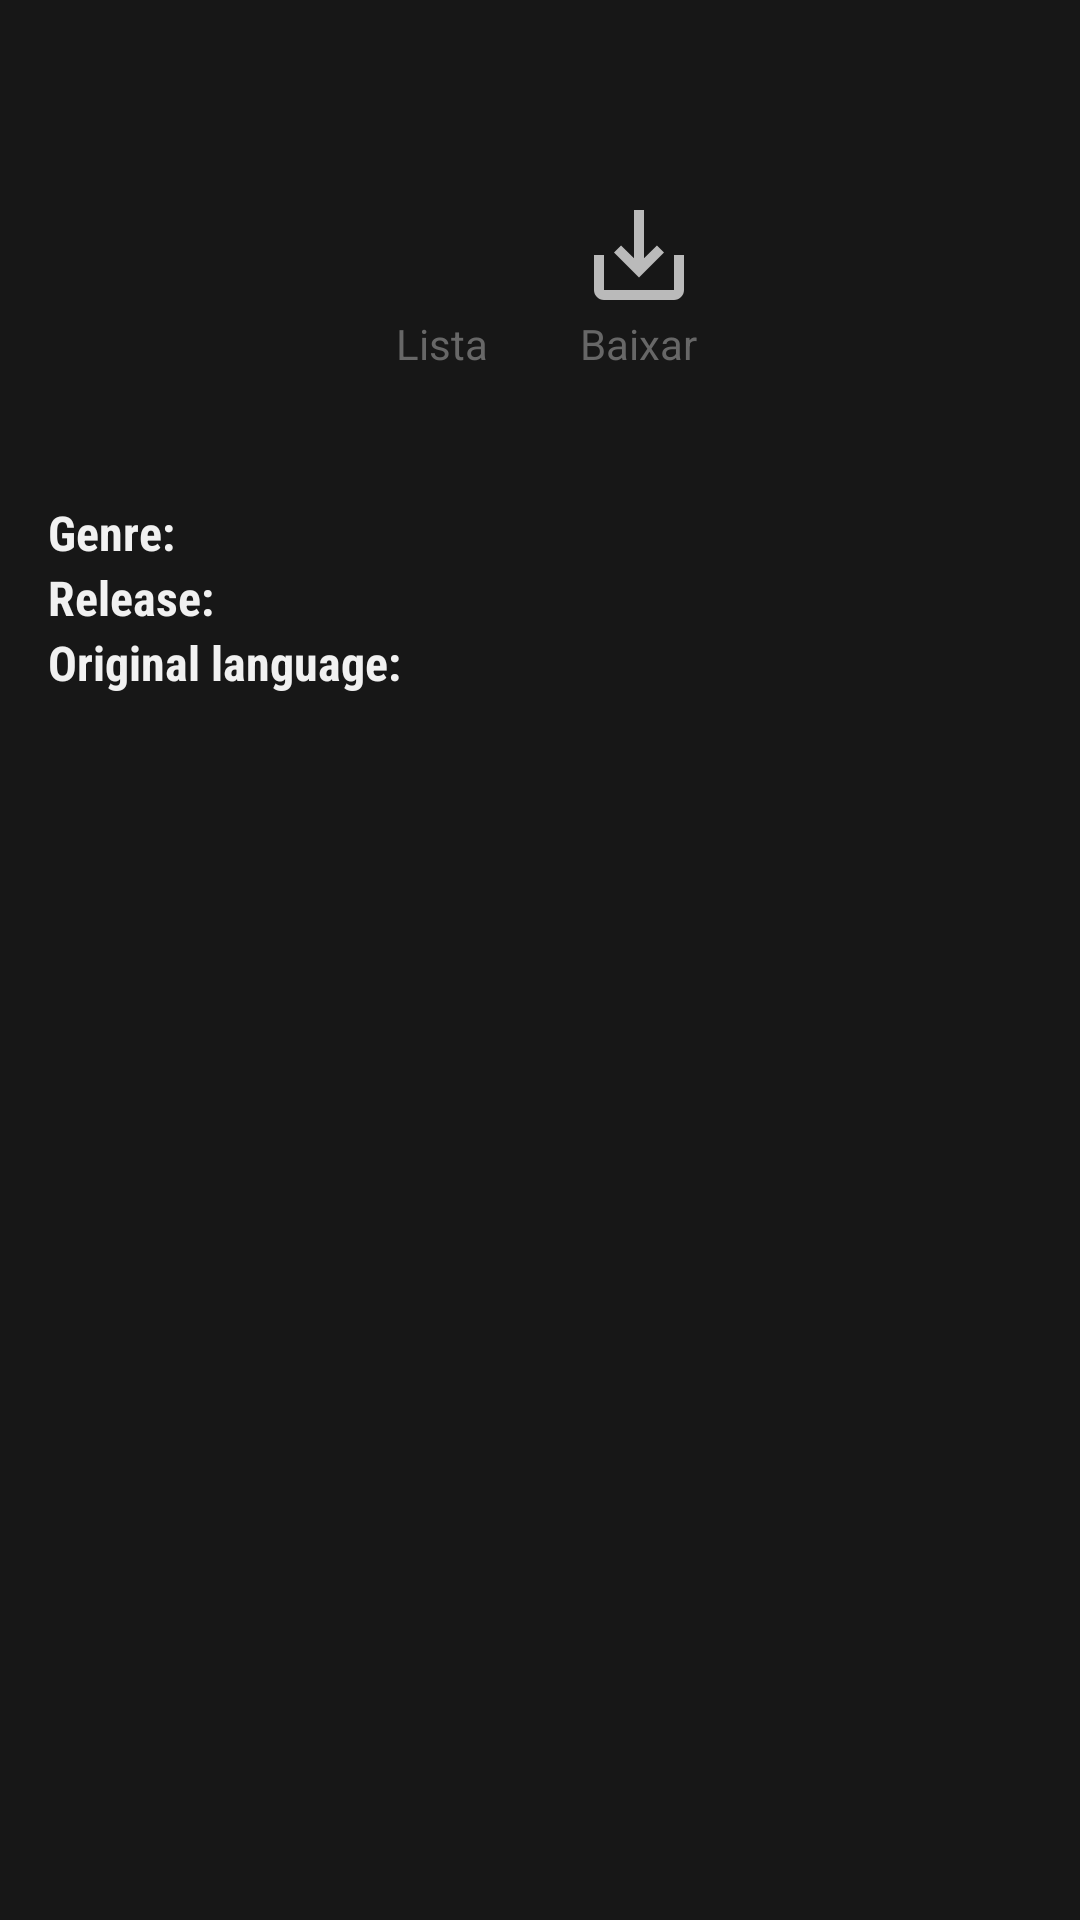

Here is an Android app screen rendered from its layout file. Give the layout XML and the strings, colors and styles it references.
<!-- AndroidManifest.xml: application theme AppTheme -->
<!-- res/layout/fragment_details.xml -->
<?xml version="1.0" encoding="utf-8"?>
<androidx.constraintlayout.widget.ConstraintLayout xmlns:android="http://schemas.android.com/apk/res/android"
    xmlns:tools="http://schemas.android.com/tools"
    android:layout_width="match_parent"
    android:layout_height="match_parent"
    xmlns:app="http://schemas.android.com/apk/res-auto"
    android:background="@color/black"
    tools:context=".view.fragments.details.DetailsFragment">

    
    <ImageView
        android:id="@+id/ivCurrentDetail"
        android:layout_width="match_parent"
        android:layout_height="wrap_content"
        app:layout_constraintEnd_toEndOf="parent"
        android:scaleType="centerCrop"
        app:layout_constraintStart_toStartOf="parent"
        app:layout_constraintTop_toTopOf="parent"
        tools:src="@drawable/back_drop" />

    <androidx.constraintlayout.widget.ConstraintLayout
        android:layout_width="match_parent"
        android:layout_height="wrap_content"
        android:padding="16dp"
        app:layout_constraintEnd_toEndOf="parent"
        app:layout_constraintStart_toStartOf="parent"
        app:layout_constraintTop_toBottomOf="@id/ivCurrentDetail">

        <TextView
            android:id="@+id/tvCurrentTitle"
            android:layout_width="wrap_content"
            android:layout_height="wrap_content"
            android:layout_marginTop="8dp"
            android:textColor="@color/ice"
            android:fontFamily="sans-serif-condensed-medium"
            android:textSize="24sp"
            android:textStyle="bold"
            app:layout_constraintStart_toStartOf="parent"
            app:layout_constraintTop_toTopOf="parent"
            tools:text="Black Widow" />

        <TextView
            android:id="@+id/tvOverview"
            android:layout_width="wrap_content"
            android:layout_height="wrap_content"
            android:fontFamily="sans-serif-condensed-light"
            android:justificationMode="inter_word"
            android:paddingTop="20dp"
            android:textColor="@color/ice"
            android:textSize="16dp"
            app:layout_constraintStart_toStartOf="parent"
            app:layout_constraintTop_toBottomOf="@+id/imageView"
            tools:text="@string/over" />

        <TextView
            android:id="@+id/tvLabelGenre"
            android:layout_width="wrap_content"
            android:layout_height="wrap_content"
            android:paddingTop="20dp"
            android:text="@string/genre"
            android:fontFamily="sans-serif-condensed"
            android:textColor="@color/ice"
            android:textSize="16dp"
            android:textStyle="bold"
            app:layout_constraintTop_toBottomOf="@id/tvOverview"
            app:layout_constraintStart_toStartOf="parent"
             />

        <TextView
            android:id="@+id/tvCurrentGenre"
            android:layout_width="wrap_content"
            android:layout_height="wrap_content"
            android:paddingTop="20dp"
            android:textColor="@color/ice"
            android:textSize="16dp"
            android:fontFamily="sans-serif-condensed-light"
            app:layout_constraintStart_toEndOf="@id/tvLabelGenre"
            app:layout_constraintTop_toTopOf="@id/tvLabelGenre"
            app:layout_constraintBottom_toBottomOf="@id/tvLabelGenre"
            tools:layout_editor_absoluteX="14dp"
            tools:text="Ação" />

        <TextView
            android:id="@+id/tvLabelRelease"
            android:layout_width="wrap_content"
            android:layout_height="wrap_content"
            android:text="@string/release"
            android:textColor="@color/ice"
            android:fontFamily="sans-serif-condensed"
            android:textSize="16dp"
            android:textStyle="bold"
            app:layout_constraintTop_toBottomOf="@id/tvLabelGenre"
            app:layout_constraintStart_toStartOf="parent"
            />

        <TextView
            android:id="@+id/tvCurrentRelease"
            android:layout_width="wrap_content"
            android:layout_height="wrap_content"
            android:textColor="@color/ice"
            android:fontFamily="sans-serif-condensed-light"
            android:textSize="16dp"
            app:layout_constraintStart_toEndOf="@id/tvLabelRelease"
            app:layout_constraintTop_toTopOf="@id/tvLabelRelease"
            app:layout_constraintBottom_toBottomOf="@id/tvLabelRelease"
            tools:layout_editor_absoluteX="14dp"
            tools:text="2021" />

        <TextView
            android:id="@+id/tvLabelLanguage"
            android:layout_width="wrap_content"
            android:layout_height="wrap_content"
            android:text="@string/original_language"
            android:fontFamily="sans-serif-condensed"
            android:textColor="@color/ice"
            android:textSize="16dp"
            android:textStyle="bold"
            app:layout_constraintTop_toBottomOf="@id/tvLabelRelease"
            app:layout_constraintStart_toStartOf="parent"
            />

        <TextView
            android:id="@+id/tvCurrentLanguage"
            android:layout_width="wrap_content"
            android:layout_height="wrap_content"
            android:textColor="@color/ice"
            android:fontFamily="sans-serif-condensed-light"
            android:textSize="16dp"
            app:layout_constraintStart_toEndOf="@id/tvLabelLanguage"
            app:layout_constraintTop_toTopOf="@id/tvLabelLanguage"
            app:layout_constraintBottom_toBottomOf="@id/tvLabelLanguage"
            tools:layout_editor_absoluteX="14dp"
            tools:text="English" />

        <ImageView
            android:id="@+id/imageView"
            android:layout_width="40dp"
            android:layout_height="40dp"
            android:src="@drawable/ic_add"
            app:layout_constraintEnd_toStartOf="@+id/guideline5"
            app:layout_constraintStart_toStartOf="@+id/guideline2"
            app:layout_constraintTop_toTopOf="@+id/guideline4" />

        <ImageView
            android:id="@+id/imageView2"
            android:layout_width="40dp"
            android:layout_height="40dp"
            android:src="@drawable/ic_save"
            app:layout_constraintBottom_toBottomOf="@+id/imageView"
            app:layout_constraintEnd_toStartOf="@+id/guideline3"
            app:layout_constraintStart_toStartOf="@+id/guideline5"
            app:layout_constraintTop_toTopOf="@+id/imageView" />

        <androidx.constraintlayout.widget.Guideline
            android:id="@+id/guideline2"
            android:layout_width="wrap_content"
            android:layout_height="wrap_content"
            android:orientation="vertical"
            app:layout_constraintGuide_percent="0.30" />

        <androidx.constraintlayout.widget.Guideline
            android:id="@+id/guideline3"
            android:layout_width="wrap_content"
            android:layout_height="wrap_content"
            android:orientation="vertical"
            app:layout_constraintGuide_percent="0.70" />

        <androidx.constraintlayout.widget.Guideline
            android:id="@+id/guideline4"
            android:layout_width="wrap_content"
            android:layout_height="wrap_content"
            android:layout_marginTop="72dp"
            android:orientation="horizontal"
            app:layout_constraintGuide_begin="49dp"
            app:layout_constraintTop_toTopOf="parent" />

        <androidx.constraintlayout.widget.Guideline
            android:id="@+id/guideline5"
            android:layout_width="wrap_content"
            android:layout_height="wrap_content"
            android:orientation="vertical"
            app:layout_constraintGuide_percent="0.50" />

        <TextView
            android:id="@+id/textView"
            android:layout_width="wrap_content"
            android:layout_height="wrap_content"
            android:shadowColor="@color/grey"
            android:text="Lista"
            android:textColor="@color/grey"
            app:layout_constraintEnd_toStartOf="@+id/guideline5"
            app:layout_constraintStart_toStartOf="@+id/guideline2"
            app:layout_constraintTop_toBottomOf="@+id/imageView" />

        <TextView
            android:id="@+id/textView2"
            android:layout_width="wrap_content"
            android:layout_height="wrap_content"
            android:text="Baixar"
            android:textColor="@color/grey"
            app:layout_constraintEnd_toStartOf="@+id/guideline3"
            app:layout_constraintStart_toStartOf="@+id/guideline5"
            app:layout_constraintTop_toBottomOf="@+id/imageView2" />
    </androidx.constraintlayout.widget.ConstraintLayout>


</androidx.constraintlayout.widget.ConstraintLayout>
<!-- resources referenced by this layout -->
<resources>
  <color name="black">#171717</color>
  <color name="grey">#676767</color>
  <color name="ice">#F1F1F1</color>
  <!-- drawable ic_save (drawable) -->
  <vector android:height="24dp" android:tint="#BABABA"
      android:viewportHeight="24" android:viewportWidth="24"
      android:width="24dp" xmlns:android="http://schemas.android.com/apk/res/android">
      <path android:fillColor="@android:color/white" android:pathData="M19,12v7L5,19v-7L3,12v7c0,1.1 0.9,2 2,2h14c1.1,0 2,-0.9 2,-2v-7h-2zM13,12.67l2.59,-2.58L17,11.5l-5,5 -5,-5 1.41,-1.41L11,12.67L11,3h2z"/>
  </vector>
  <string name="genre">Genre: </string>
  <string name="original_language">Original language: </string>
  <string name="over">Natasha Romanoff, also known as Black Widow, confronts the darker parts of her ledger when a dangerous conspiracy with ties to her past arises. Pursued by a force that will stop at nothing to bring her down, Natasha must deal with her history as a spy and the broken relationships left in her wake long before she became an Avenger.</string>
  <string name="release">Release: </string>
  <style name="AppTheme" parent="Theme.AppCompat.Light.DarkActionBar">
          
          <item name="colorPrimary">@color/black</item>
          <item name="colorPrimaryDark">@color/colorPrimaryDark</item>
          <item name="colorAccent">@color/colorAccent</item>
      </style>
  <color name="colorPrimaryDark">#FF4025</color>
  <color name="colorAccent">#002A53</color>
</resources>
